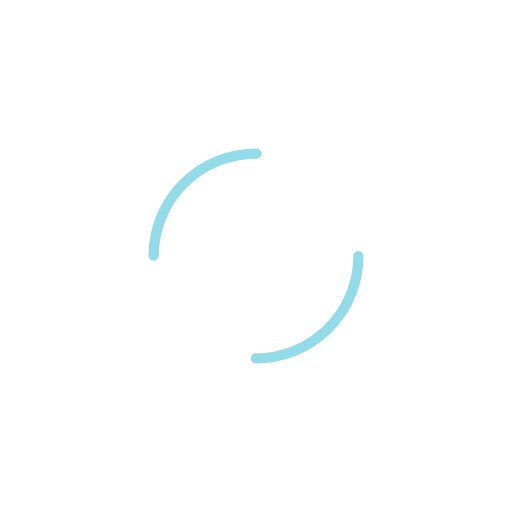
t = 0.00 s
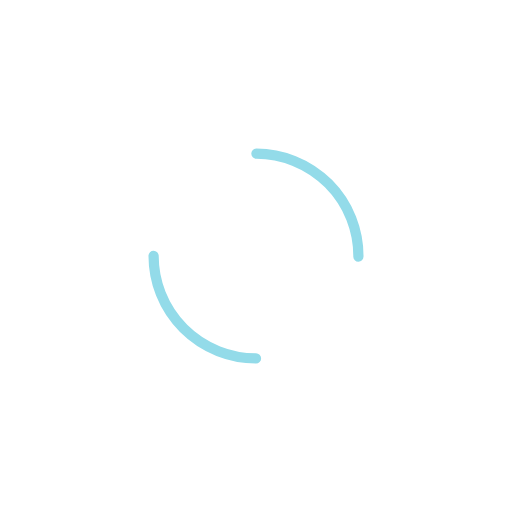
t = 0.75 s
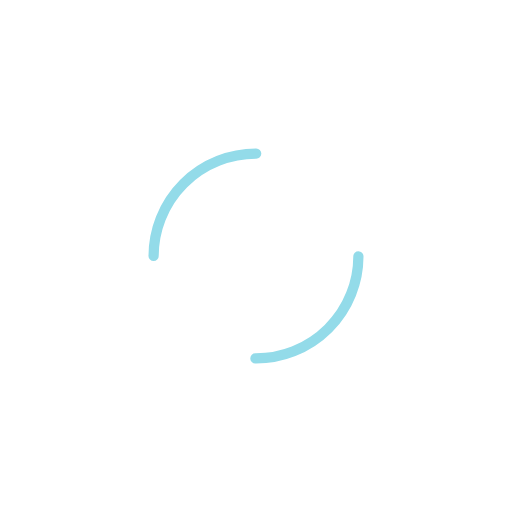
t = 1.50 s
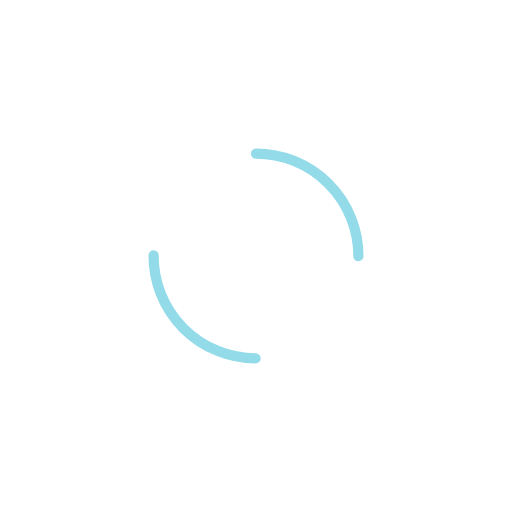
t = 2.25 s

The animated SVG that drew these frames (rendered in a browser with its animation timeline set to each time). Animation: 1 SMIL element (animateTransform=1); one cycle of 3.00 s, repeats indefinitely.

<svg width="200px"  height="200px"  xmlns="http://www.w3.org/2000/svg" viewBox="0 0 100 100" preserveAspectRatio="xMidYMid" class="lds-dual-ring" style="background: none;"><circle cx="50" cy="50" ng-attr-r="{{config.radius}}" ng-attr-stroke-width="{{config.width}}" ng-attr-stroke="{{config.stroke}}" ng-attr-stroke-dasharray="{{config.dasharray}}" fill="none" stroke-linecap="round" r="20" stroke-width="2" stroke="#93dbe9" stroke-dasharray="31.41592653589793 31.41592653589793" transform="rotate(264.416 50 50)"><animateTransform attributeName="transform" type="rotate" calcMode="linear" values="0 50 50;360 50 50" keyTimes="0;1" dur="3s" begin="0s" repeatCount="indefinite"></animateTransform></circle></svg>